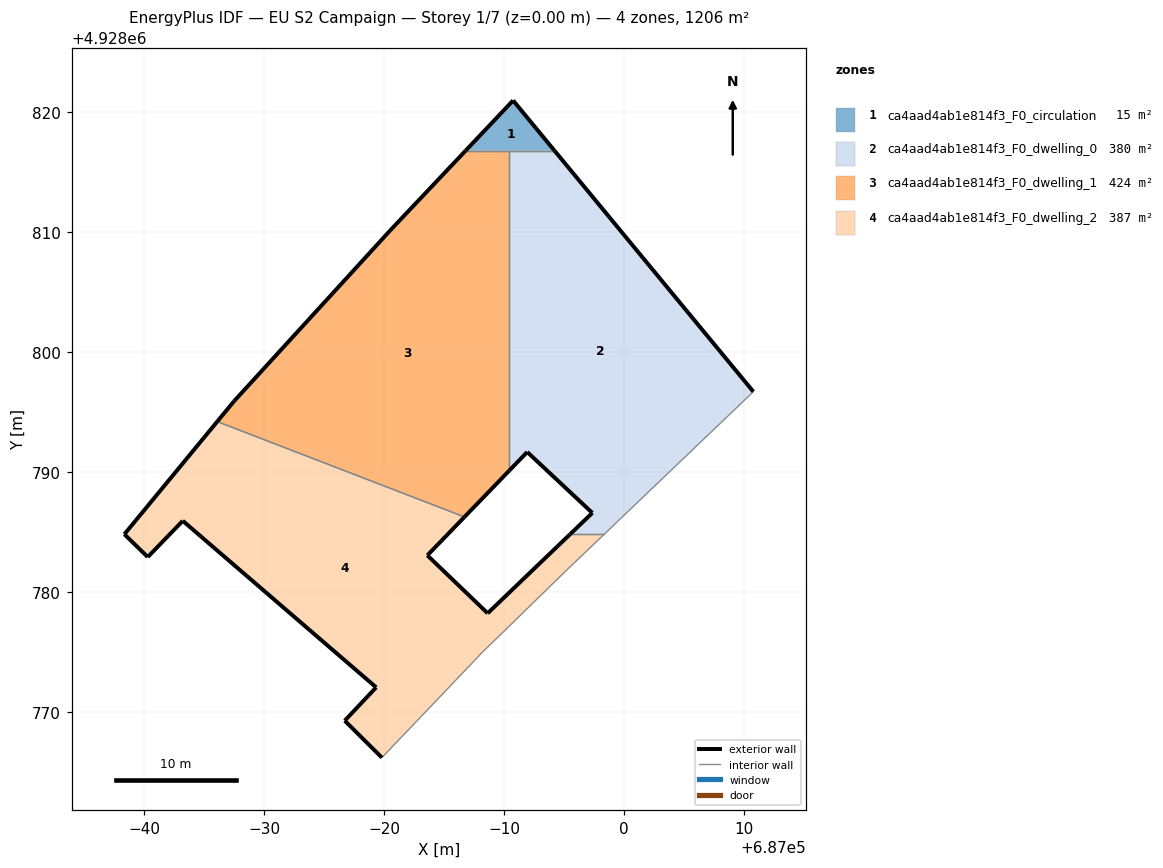
=== STOREY PLAN SPEC (per zone: floor XY polygon, exterior-wall plan segments, windows/doors) ===
zone 1: ca4aad4ab1e814f3_F0_circulation  (15.5 m²)
  floor: (686994.22, 4928816.81) (686990.77, 4928820.99) (686986.81, 4928816.81)
  exterior wall: (686990.77, 4928820.99) – (686994.22, 4928816.81)  [5.4 m]
  exterior wall: (686986.81, 4928816.81) – (686990.77, 4928820.99)  [5.8 m]
  interior walls: 2
zone 2: ca4aad4ab1e814f3_F0_dwelling_0  (380.3 m²)
  floor: (687010.81, 4928796.70) (686994.22, 4928816.81) (686990.43, 4928816.81) (686990.43, 4928790.10) (686991.95, 4928791.67) (686997.38, 4928786.59) (686995.53, 4928784.83) (686998.38, 4928784.83)
  exterior wall: (686995.53, 4928784.83) – (686997.38, 4928786.59)  [2.6 m]
  exterior wall: (686997.38, 4928786.59) – (686991.95, 4928791.67)  [7.4 m]
  exterior wall: (686991.95, 4928791.67) – (686990.43, 4928790.10)  [2.2 m]
  exterior wall: (686994.22, 4928816.81) – (687010.81, 4928796.70)  [26.1 m]
  interior walls: 4
zone 3: ca4aad4ab1e814f3_F0_dwelling_1  (423.5 m²)
  floor: (686986.71, 4928786.26) (686990.43, 4928790.10) (686990.43, 4928816.81) (686986.81, 4928816.81) (686980.51, 4928810.14) (686967.49, 4928795.91) (686966.09, 4928794.21)
  exterior wall: (686980.51, 4928810.14) – (686986.81, 4928816.81)  [9.2 m]
  exterior wall: (686990.43, 4928790.10) – (686986.71, 4928786.26)  [5.3 m]
  exterior wall: (686966.09, 4928794.21) – (686967.49, 4928795.91)  [2.2 m]
  exterior wall: (686967.49, 4928795.91) – (686980.51, 4928810.14)  [19.3 m]
  interior walls: 3
zone 4: ca4aad4ab1e814f3_F0_dwelling_2  (386.9 m²)
  floor: (686988.27, 4928775.04) (686989.86, 4928776.58) (686995.25, 4928781.83) (686996.77, 4928783.29) (686998.38, 4928784.83) (686995.53, 4928784.83) (686988.65, 4928778.22) (686983.62, 4928783.05) (686986.71, 4928786.26) (686966.09, 4928794.21) (686958.35, 4928784.82) (686960.30, 4928782.92) (686963.22, 4928785.93) (686979.35, 4928772.04) (686976.73, 4928769.26) (686979.83, 4928766.18)
  exterior wall: (686963.22, 4928785.93) – (686960.30, 4928782.92)  [4.2 m]
  exterior wall: (686960.30, 4928782.92) – (686958.35, 4928784.82)  [2.7 m]
  exterior wall: (686958.35, 4928784.82) – (686966.09, 4928794.21)  [12.2 m]
  exterior wall: (686986.71, 4928786.26) – (686983.62, 4928783.05)  [4.5 m]
  exterior wall: (686983.62, 4928783.05) – (686988.65, 4928778.22)  [7.0 m]
  exterior wall: (686988.65, 4928778.22) – (686995.53, 4928784.83)  [9.5 m]
  exterior wall: (686979.83, 4928766.18) – (686976.73, 4928769.26)  [4.4 m]
  exterior wall: (686976.73, 4928769.26) – (686979.35, 4928772.04)  [3.8 m]
  exterior wall: (686979.35, 4928772.04) – (686963.22, 4928785.93)  [21.3 m]
  interior walls: 7

=== DERIVED (storey summary) ===
Building: EU S2 Campaign
Storey: 1 of 7  (floor level z = 0.00 m)
Storey gross floor area: 1206.2 m²
Zones on this storey: 4
  - ca4aad4ab1e814f3_F0_circulation: floor 15.5 m²; exterior wall 11.2 m (33.5 m²); WWR 0.0%
  - ca4aad4ab1e814f3_F0_dwelling_0: floor 380.3 m²; exterior wall 38.2 m (114.7 m²); WWR 0.0%
  - ca4aad4ab1e814f3_F0_dwelling_1: floor 423.5 m²; exterior wall 36.0 m (108.0 m²); WWR 0.0%
  - ca4aad4ab1e814f3_F0_dwelling_2: floor 386.9 m²; exterior wall 69.5 m (208.6 m²); WWR 0.0%
Zone adjacency (shared interzone walls):
  - ca4aad4ab1e814f3_F0_circulation ↔ ca4aad4ab1e814f3_F0_dwelling_0
  - ca4aad4ab1e814f3_F0_circulation ↔ ca4aad4ab1e814f3_F0_dwelling_1
  - ca4aad4ab1e814f3_F0_dwelling_0 ↔ ca4aad4ab1e814f3_F0_dwelling_1
  - ca4aad4ab1e814f3_F0_dwelling_0 ↔ ca4aad4ab1e814f3_F0_dwelling_2
  - ca4aad4ab1e814f3_F0_dwelling_1 ↔ ca4aad4ab1e814f3_F0_dwelling_2